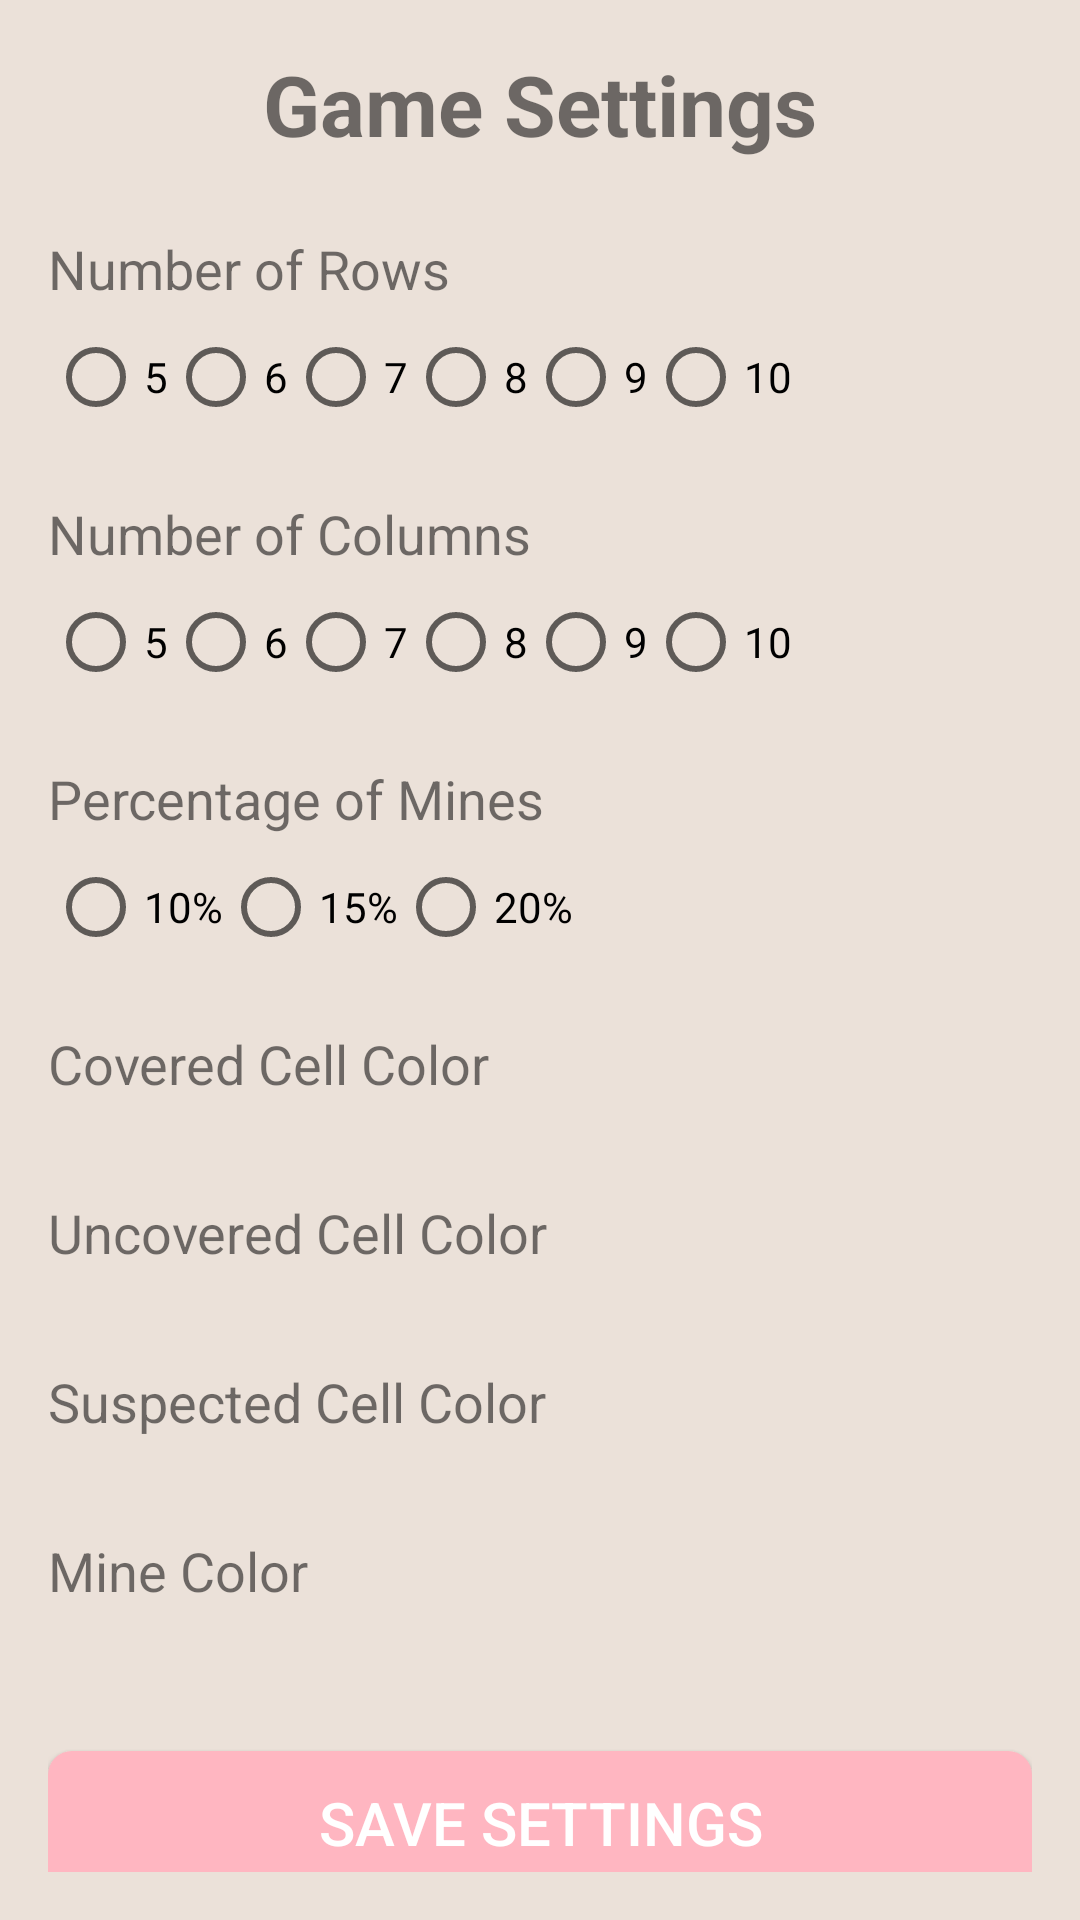

This screen was rendered from an Android layout file. Write that file and the resources it references.
<!-- AndroidManifest.xml: application theme Theme.Minesweeper -->
<!-- res/layout/activity_settings.xml -->
<?xml version="1.0" encoding="utf-8"?>
<ScrollView xmlns:android="http://schemas.android.com/apk/res/android"
    xmlns:app="http://schemas.android.com/apk/res-auto"
    xmlns:tools="http://schemas.android.com/tools"
    android:layout_width="match_parent"
    android:layout_height="match_parent"
    android:padding="16dp"
    android:background="@color/app_background"
    tools:context=".SettingsActivity">

    <LinearLayout
        android:layout_width="match_parent"
        android:layout_height="wrap_content"
        android:orientation="vertical">

        <TextView
            android:layout_width="match_parent"
            android:layout_height="wrap_content"
            android:text="@string/settings_title"
            android:textSize="28sp"
            android:textStyle="bold"
            android:gravity="center"
            android:layout_marginBottom="24dp" />

        
        <TextView
            android:layout_width="match_parent"
            android:layout_height="wrap_content"
            android:text="@string/settings_rows"
            android:textSize="18sp"
            android:layout_marginBottom="8dp" />

        <RadioGroup
            android:id="@+id/rowsRadioGroup"
            android:layout_width="match_parent"
            android:layout_height="wrap_content"
            android:orientation="horizontal"
            android:layout_marginBottom="24dp">

            <RadioButton android:id="@+id/rows5" android:text="5" />
            <RadioButton android:id="@+id/rows6" android:text="6" />
            <RadioButton android:id="@+id/rows7" android:text="7" />
            <RadioButton android:id="@+id/rows8" android:text="8" />
            <RadioButton android:id="@+id/rows9" android:text="9" />
            <RadioButton android:id="@+id/rows10" android:text="10" />
        </RadioGroup>

        
        <TextView
            android:layout_width="match_parent"
            android:layout_height="wrap_content"
            android:text="@string/settings_columns"
            android:textSize="18sp"
            android:layout_marginBottom="8dp" />

        <RadioGroup
            android:id="@+id/columnsRadioGroup"
            android:layout_width="match_parent"
            android:layout_height="wrap_content"
            android:orientation="horizontal"
            android:layout_marginBottom="24dp">

            <RadioButton android:id="@+id/columns5" android:text="5" />
            <RadioButton android:id="@+id/columns6" android:text="6" />
            <RadioButton android:id="@+id/columns7" android:text="7" />
            <RadioButton android:id="@+id/columns8" android:text="8" />
            <RadioButton android:id="@+id/columns9" android:text="9" />
            <RadioButton android:id="@+id/columns10" android:text="10" />
        </RadioGroup>

        
        <TextView
            android:layout_width="match_parent"
            android:layout_height="wrap_content"
            android:text="@string/settings_mines"
            android:textSize="18sp"
            android:layout_marginBottom="8dp" />

        <RadioGroup
            android:id="@+id/minesRadioGroup"
            android:layout_width="match_parent"
            android:layout_height="wrap_content"
            android:orientation="horizontal"
            android:layout_marginBottom="24dp">

            <RadioButton android:id="@+id/mines10" android:text="10%" />
            <RadioButton android:id="@+id/mines15" android:text="15%" />
            <RadioButton android:id="@+id/mines20" android:text="20%" />
        </RadioGroup>

        
        <TextView
            android:layout_width="match_parent"
            android:layout_height="wrap_content"
            android:text="@string/settings_covered_color"
            android:textSize="18sp"
            android:layout_marginBottom="8dp" />

        <RadioGroup
            android:id="@+id/coveredColorRadioGroup"
            android:layout_width="match_parent"
            android:layout_height="wrap_content"
            android:orientation="horizontal"
            android:layout_marginBottom="24dp" />

        
        <TextView
            android:layout_width="match_parent"
            android:layout_height="wrap_content"
            android:text="@string/settings_uncovered_color"
            android:textSize="18sp"
            android:layout_marginBottom="8dp" />

        <RadioGroup
            android:id="@+id/uncoveredColorRadioGroup"
            android:layout_width="match_parent"
            android:layout_height="wrap_content"
            android:orientation="horizontal"
            android:layout_marginBottom="24dp" />

        
        <TextView
            android:layout_width="match_parent"
            android:layout_height="wrap_content"
            android:text="@string/settings_suspected_color"
            android:textSize="18sp"
            android:layout_marginBottom="8dp" />

        <RadioGroup
            android:id="@+id/suspectedColorRadioGroup"
            android:layout_width="match_parent"
            android:layout_height="wrap_content"
            android:orientation="horizontal"
            android:layout_marginBottom="24dp" />

        
        <TextView
            android:layout_width="match_parent"
            android:layout_height="wrap_content"
            android:text="@string/settings_mine_color"
            android:textSize="18sp"
            android:layout_marginBottom="8dp" />

        <RadioGroup
            android:id="@+id/mineColorRadioGroup"
            android:layout_width="match_parent"
            android:layout_height="wrap_content"
            android:orientation="horizontal"
            android:layout_marginBottom="24dp" />

        <Button
            android:id="@+id/saveButton"
            android:layout_width="match_parent"
            android:layout_height="wrap_content"
            android:text="Save Settings"
            android:textSize="20sp"
            android:background="@drawable/button_background"
            android:textColor="@color/white"
            android:layout_marginTop="16dp" />

    </LinearLayout>

</ScrollView>
<!-- resources referenced by this layout -->
<resources>
  <color name="app_background">#FFEBE1D9</color>
  <color name="white">#FFFFFFFF</color>
  <!-- drawable button_background (drawable) -->
  <?xml version="1.0" encoding="utf-8"?>
  <selector xmlns:android="http://schemas.android.com/apk/res/android">
      <item android:state_pressed="true">
          <shape android:shape="rectangle">
              <solid android:color="@color/button_color_pressed" />
              <corners android:radius="8dp" />
          </shape>
      </item>
      <item>
          <shape android:shape="rectangle">
              <solid android:color="@color/button_color" />
              <corners android:radius="8dp" />
          </shape>
      </item>
  </selector>
  <string name="settings_columns">Number of Columns</string>
  <string name="settings_covered_color">Covered Cell Color</string>
  <string name="settings_mine_color">Mine Color</string>
  <string name="settings_mines">Percentage of Mines</string>
  <string name="settings_rows">Number of Rows</string>
  <string name="settings_suspected_color">Suspected Cell Color</string>
  <string name="settings_title">Game Settings</string>
  <string name="settings_uncovered_color">Uncovered Cell Color</string>
  <style name="Theme.Minesweeper" parent="Theme.AppCompat.Light.DarkActionBar">
          <item name="colorPrimary">@color/button_color</item>
          <item name="colorPrimaryDark">@color/button_color</item>
          <item name="colorAccent">@color/button_color</item>
          <item name="android:windowBackground">@color/app_background</item>
      </style>
  <color name="button_color_pressed">#FFA0B0</color>
  <color name="button_color">#FFB6C1</color>
</resources>
